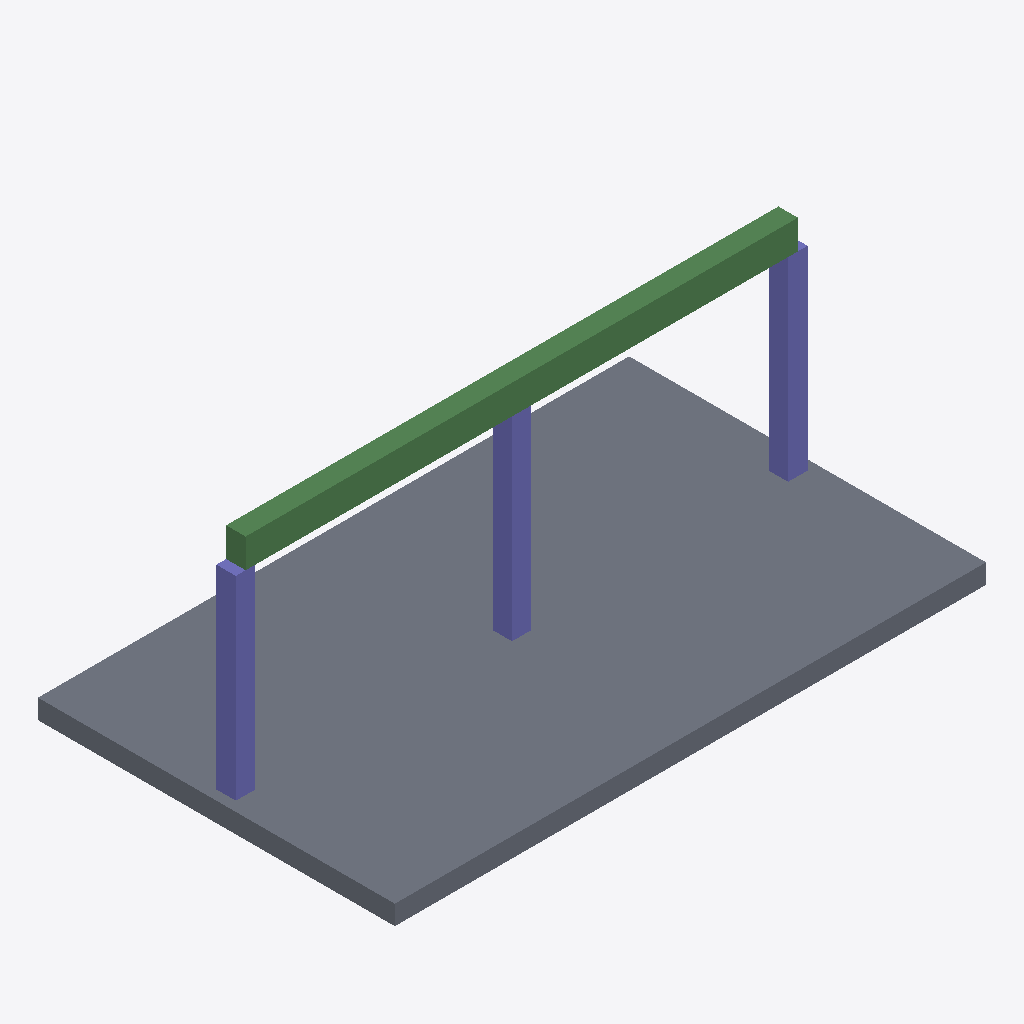
Isometric view of an IFC building model (IFC-SPF (STEP), schema IFC4, length unit millimetre), seen from the south-west, elements coloured by IFC class: 3 columns (violet), 2 beams (green), 1 slab (grey).
Extent 8.2 m × 5.0 m × 3.4 m (x, y, z). Elements (6): 3 IfcColumn, 2 IfcBeam, 1 IfcSlab.

HEADER;
FILE_DESCRIPTION(('ViewDefinition[DesignTransferView]'),'2;1');
FILE_NAME('/dev/null','2025-12-29T09:19:34+00:00',(''),(''),'IfcOpenShell 0.8.4.post1','IfcOpenShell 0.8.4.post1','Nobody');
FILE_SCHEMA(('IFC4'));
ENDSEC;
DATA;
#1=IFCPROJECT('3Nu2qagV5EtPzYEKQsdWDc',$,'DiTWP IFC [773] - 52203773',$,$,$,$,(#16),#5);
#6=IFCSITE('3r9rQeXUH5WRzEmYH$XxnE',$,'Site',$,$,$,$,$,$,$,$,$,$,$);
#7=IFCBUILDING('1g9u4BMTLAQ9gW5JRRqw_G',$,'Building',$,$,$,$,$,$,$,$,$);
#8=IFCBUILDINGSTOREY('30_KgN8R5Bgu$Y7SzahMAu',$,'Ground Floor',$,$,$,$,$,$,$);
#28=IFCSLAB('3fG8KoqF944PuT7WmpjwKj',$,'Slab_1',$,$,#40,#29,$,$);
#117=IFCBEAM('1lgVhN1in64wE$33VPHcU$',$,'Beam_1',$,$,#128,#118,$,$);
#136=IFCBEAM('34Iy01S11E4BiBXnn51DeM',$,'Beam_2',$,$,#147,#137,$,$);
#51=IFCCOLUMN('3YHZKERRHDFuUqef6G3BG9',$,'C1',$,$,#62,#52,$,$);
#95=IFCCOLUMN('3K4t2uBE1FDBJ$EZpXsB$X',$,'C3',$,$,#106,#96,$,$);
#73=IFCCOLUMN('0U9vcVkJT8VByq$U8DpGJ4',$,'C2',$,$,#84,#74,$,$);
ENDSEC;
